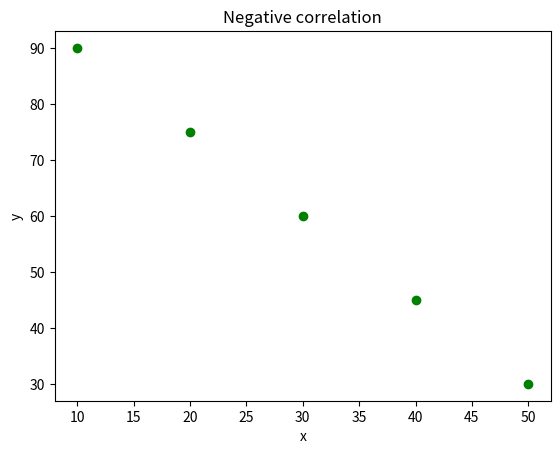
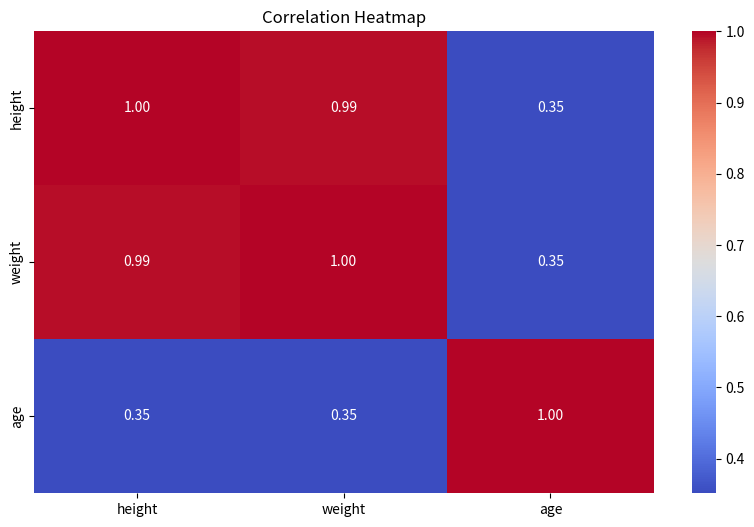

These charts were generated, in order, by the following Python code:
import pandas as pd
import numpy as np
import matplotlib.pyplot as plt
import statistics as stats
from scipy import stats
import seaborn as sns


'''
# ---------------- Pandas ---------------- #

data = {
    "name":   ["Alice", "Bob", "Carol", "David", "Eve"],
    "grade":  [85, 72, 90, 68, 95],
    "city":   ["Boston", "Austin", "Boston", "Denver", "Austin"],
    "passed": [True, True, True, False, True]
}
df = pd.DataFrame(data)

# 1
print(f"first 3 rows: {df.head(3)}")
print(f"shape: {df.shape}")
print(f"data types: {df.dtypes}")

# 2
# Filter the rows to show only students who passed and have a grade above 80
print(df[(df['passed']) & (df['grade'] > 80)])

# 3
# Add a new column called "grade_curved" that adds 5 points to each student's grade. 
df['grade_curved'] = df['grade'] + 5
print(df)

# 4
# Add a new column called "name_upper" that contains each student's name in uppercase, using the .str accessor
df['name_upper'] = df['name'].str.upper()
print(df[['name', 'name_upper']])

# 5
# Group the DataFrame by "city" and compute the mean grade for each city. Print the result.
print(df.groupby('city')['grade'].mean())

# 6
# Replace the value "Austin" in the "city" column with "Houston". Print the "name" and "city" columns to confirm the change.
df['city'] = df['city'].str.replace('Austin', 'Houston')
print(df[['name', 'city']])

# 7
# Sort the DataFrame by "grade" in descending order and print the top 3 rows.
df.sort_values(by="grade", ascending=False, inplace=True)
print(df.head(3))



# ---------------- NumPy ---------------- #

# 1
# Create a 1D NumPy array from the list [10, 20, 30, 40, 50]. Print its shape, dtype, and ndim.

arr = np.array([10, 20, 30, 40, 50])
print(arr.shape, arr.dtype, arr.ndim)

# 2
# Create the following 2D array and print its shape and size (total number of elements).

arr = np.array([[1, 2, 3],
                [4, 5, 6],
                [7, 8, 9]])
print(arr.shape, arr.size)

# 3 
# Using the 2D array from Q2, slice out the top-left 2x2 block and print it. The expected result is [[1, 2], [4, 5]].
print(arr[0:2,0:2])

# 4
# Create a 3x4 array of zeros using a built-in command. Then create a 2x5 array of ones using a built-in command. Print both.
arr0 = np.zeros((3,4))
arr1 = np.ones((2,5))
print(arr0, arr1)

# 5
# Create an array using np.arange(0, 50, 5). First, think about what you expect it to look like. 
# Then, print the array, its shape, mean, sum, and standard deviation.
arr = np.arange(0,50,5)
print(arr, arr.shape, arr.mean(), arr.sum(), arr.std())

# 6
# Generate an array of 200 random values drawn from a normal distribution with mean 0 and standard deviation 1 
# (use np.random.normal()). Print the mean and standard deviation of the result.
arr = np.random.normal(loc=0.0, scale=1.0, size=(200,))
print(arr.mean(), arr.std())


# ---------------- Matplotlib ---------------- #

# 1
# Plot the following data as a line plot. Add a title "Squares", x-axis label "x", and y-axis label "y".
x = [0, 1, 2, 3, 4, 5]
y = [0, 1, 4, 9, 16, 25]

plt.plot(x, y, marker='o', linestyle='-', color='blue')
plt.title("Squares")
plt.xlabel("x")
plt.ylabel("y")
plt.show()


# 2
# Create a bar plot for the following subject scores. Add a title "Subject Scores" and label both axes.
subjects = ["Math", "Science", "English", "History"]
scores   = [88, 92, 75, 83]

plt.bar(subjects, scores, color=['green', 'orange'])
plt.title("Subject scores")
plt.xlabel("Subjects")
plt.ylabel("Scores")
plt.show()


# 3
# Plot the two datasets below as a scatter plot on the same figure. Use different colors for each, 
# add a legend, and label both axes.
x1, y1 = [1, 2, 3, 4, 5], [2, 4, 5, 4, 5]
x2, y2 = [1, 2, 3, 4, 5], [5, 4, 3, 2, 1]

plt.scatter(x1, y1, color="green")
plt.scatter(x2, y2, color="red")
plt.title("x and y")
plt.xlabel("x")
plt.ylabel("y")
plt.show()


# 4
# Use plt.subplots() to create a figure with 1 row and 2 subplots side by side. 
# In the left subplot, plot x vs y from Q1 as a line. 
# In the right subplot, plot the subjects and scores from Q2 as a bar plot. 


# Subplot
fig, axes = plt.subplots(1, 2, figsize=(12, 6))

# Left plot: Bar Plot
axes[0].plot(x, y, marker='o', linestyle='-', color='blue')
axes[0].set_title("Squares")
axes[0].set_xlabel("x")
axes[0].set_ylabel("y")

# Right plot: Histogram
axes[1].bar(subjects, scores, color=['green', 'orange'])
axes[1].set_title("Subject scores")
axes[1].set_xlabel("subjects")
axes[1].set_ylabel("scores")

plt.tight_layout()  # Adjust layout for better spacing
plt.show()


# ---------------- Descriptive Statistics ---------------- #

# 1
# Given the list below, use NumPy to compute and print the mean, median, variance, and standard deviation. 
data = [12, 15, 14, 10, 18, 22, 13, 16, 14, 15]
print("mean: ", np.mean(data), "\nmedian ", np.median(data), "\nstd: ", np.std(data))

# 2
# Generate 500 random values from a normal distribution with mean 65 and standard deviation 10 
# (use np.random.normal(65, 10, 500)). Plot a histogram with 20 bins. 
# Add a title "Distribution of Scores" and label both axes.
data = np.random.normal(loc=65, scale=10, size=500)
plt.hist(data, bins=20, color='purple', alpha=0.7)
plt.title("Distribution of Scores")
plt.xlabel("x")
plt.ylabel("y")
plt.show()

# 3 
# Create a boxplot comparing the two groups below. Label each box ("Group A" and "Group B") and add a title "Score Comparison".
group_a = [55, 60, 63, 70, 68, 62, 58, 65]
group_b = [75, 80, 78, 90, 85, 79, 82, 88]
plt.boxplot([group_a, group_b], labels=["Group A", "Group B"])
plt.title("Score comparison")
plt.show()

# 4
# Create side-by-side boxplots comparing the two distributions. Label each boxplot appropriately 
# ("Normal" and "Exponential") and add a title "Distribution Comparison".
# Then, add a comment in your code briefly noting which distribution is more skewed, and which 
# descriptive statistic (mean or median) would provide a more appropriate measure of central tendency for each distribution.

normal_data = np.random.normal(50, 5, 200)
skewed_data = np.random.exponential(10, 200)

plt.boxplot([normal_data, skewed_data], labels=["Normal", "Skewed"])
plt.title("Distribution comparison")
plt.ylabel("Value")
plt.show()

# Exponential distribution is more skewed since ot has one of the whiskers longer. Median is an appropriate measure
# For normal distribution mean is an appropriate measure since it doesn't have many outliers

# 5
# Print the mean, median, and mode of the following:
# Why are the median and mean so different for data2? Add your answer as a comment in the code.

data1 = [10, 12, 12, 16, 18]
data2 = [10, 12, 12, 16, 150]

print("Data1 : ", np.mean(data1), np.median(data1), stats.mode(data1))
print("Data2 : ", np.mean(data2), np.median(data2), stats.mode(data2))

# Data 2 has an outlier that skews the mean


# ---------------- Hypothesis Testing ---------------- #
# 1
# Run an independent samples t-test on the two groups below. Print the t-statistic and p-value.
group_a = [72, 68, 75, 70, 69, 73, 71, 74]
group_b = [80, 85, 78, 83, 82, 86, 79, 84]

# independent samples t-test
t_stat, p_val = stats.ttest_ind(group_a, group_b)
print("t-statistic:", t_stat)
print("p-value:", p_val)

# 2
# Using the p-value from Q1, write an if/else statement that prints whether the result is statistically 
# significant at alpha = 0.05.
if p_val < 0.05:
    print("The difference is statistically significant.")
else:
    print("No statistically significant difference detected.")

# 3
# Run a paired t-test on the before/after scores below (the same students measured twice). Print the t-statistic and p-value.

before = [60, 65, 70, 58, 62, 67, 63, 66]
after  = [68, 70, 76, 65, 69, 72, 70, 71]

t_stat, p_val = stats.ttest_rel(before, after)
print(f"t-statistic: {t_stat:.3f}")
print(f"p-value: {p_val:.6f}")

# 4
# Run a one-sample t-test to check whether the mean of scores is significantly different from a national 
# benchmark of 70. Print the t-statistic and p-value.
scores = [72, 68, 75, 70, 69, 74, 71, 73]

t_stat, p_val = stats.ttest_1samp(scores, 70)
print(f"t-statistic: {t_stat:.3f}")
print(f"p-value: {p_val:.6f}")

# 5
# Re-run the test from Q1 as a one-tailed test to check whether group_a scores are less than group_b scores. 
# Print the resulting p-value. Use the alternative parameter.
t_stat, p_val = stats.ttest_ind(group_a, group_b, alternative="less")
print(f"t-statistic: {t_stat:.3f}")
print(f"p-value: {p_val:.6f}")

# 6
# Write a plain-language conclusion for the result of Q1 
# Your conclusion should mention the direction of the difference and whether it is likely due to chance.
print("The two-tailed t-test conducted on Q1 dataset shows the p-value was less than the significance level, " \
"which means the result is unlikely due to chance")

'''

# ---------------- Correlation ---------------- #
# 1
# Compute the Pearson correlation between x and y below using np.corrcoef(). Print the full correlation matrix, 
# then print just the correlation coefficient (the value at position [0, 1]).
# What do you expect the correlation to be, and why? Add your answer as a comment in the code.

x = [1, 2, 3, 4, 5]
y = [2, 4, 6, 8, 10]

corr_matrix = np.corrcoef(x, y)
print(corr_matrix, corr_matrix[0,1])
# The correlation is very strong because all elements of dataset are multipliers of another dataset

# 2
# Use pearsonr() from scipy.stats to compute the correlation between x and y below. 
# Print both the correlation coefficient and the p-value.
from scipy.stats import pearsonr

x = [1,  2,  3,  4,  5,  6,  7,  8,  9, 10]
y = [10, 9,  7,  8,  6,  5,  3,  4,  2,  1]

r, p = pearsonr(x, y)
print("Correlation:", round(r, 2))
print("p-value:", round(p, 4))

# 3
# Create the following DataFrame and use df.corr() to compute the correlation matrix. Print the result.
people = {
    "height": [160, 165, 170, 175, 180],
    "weight": [55,  60,  65,  72,  80],
    "age":    [25,  30,  22,  35,  28]
}
df = pd.DataFrame(people)
print(df.corr())

# 4
# Create a scatter plot of x and y below, which have a negative relationship. 
# Add a title "Negative Correlation" and label both axes.
x = [10, 20, 30, 40, 50]
y = [90, 75, 60, 45, 30]

plt.scatter(x, y, color="green")
plt.title("Negative correlation")
plt.xlabel("x")
plt.ylabel("y")
plt.show()

# 5
# Using the correlation matrix from Q3, create a heatmap with sns.heatmap(). Pass annot=True so the correlation 
# values appear in each cell, and add a title "Correlation Heatmap".
plt.figure(figsize=(10, 6))
correlation_matrix = df.corr(numeric_only=True)
sns.heatmap(correlation_matrix, annot=True, cmap="coolwarm", fmt=".2f")
plt.title("Correlation Heatmap")
plt.show()


# ---------------- Pipeline ---------------- #

# 1
# A data pipeline is a sequence of processing steps where each step takes in data, transforms it, and passes the result to the next. You don't need a special framework to build one -- chaining plain functions together is often enough.
# Given the array below, which contains some missing values scattered throughout:

arr = np.array([12.0, 15.0, np.nan, 14.0, 10.0, np.nan, 18.0, 14.0, 16.0, 22.0, np.nan, 13.0])

# Implement the following three functions and then connect them in a data_pipeline() function.
# create_series(arr) : takes a NumPy array and returns a pandas Series with the name "values".
# clean_data(series) : takes the Series, removes any NaN values using .dropna(), and returns the cleaned Series.
# summarize_data(series) -- takes the cleaned Series and returns a dictionary with four keys: "mean", "median", "std", and "mode". For mode, use series.mode()[0] to get a single value.
# data_pipeline(arr) -- calls the three functions above in sequence and returns the summary dictionary.
# # Call data_pipeline(arr) and print each key and its value from the result.
# This is the last answer to put in warmup_01.py. Congrats!!!
# The next question will be in prefect_warmup.py, but will implement the same functionality using Prefect instead of plain Python.
# Pipeline Question 2
# The answer to this question should go in prefect_warmup.py, not warmups_01.py.
# Rebuild the pipeline from Q1 using Prefect. Copy your three functions from Pipeline Question 1 (create_series, clean_data, summarize_data) into this file and turn them into Prefect tasks using @task.
# Turn data_pipeline() into a Prefect flow using @flow. Inside the flow, call the three tasks in order and return the summary dictionary.
# Add this block at the bottom of the file so the flow runs when you execute the script directly:

# if __name__ == "__main__":
#     pipeline_flow()
# Run your workflow from the terminal:

# python prefect_warmup.py
# The summary values should match what you got in Question 1.

# Finally, add a comment block at the bottom of prefect_warmup.py answering these two questions:
# This pipeline is simple -- just three small functions on a handful of numbers. Why might Prefect be more overhead than it is worth here?
# Describe some realistic scenarios where a framework like Prefect could still be useful, even if the pipeline logic itself stays simple like in this case.
